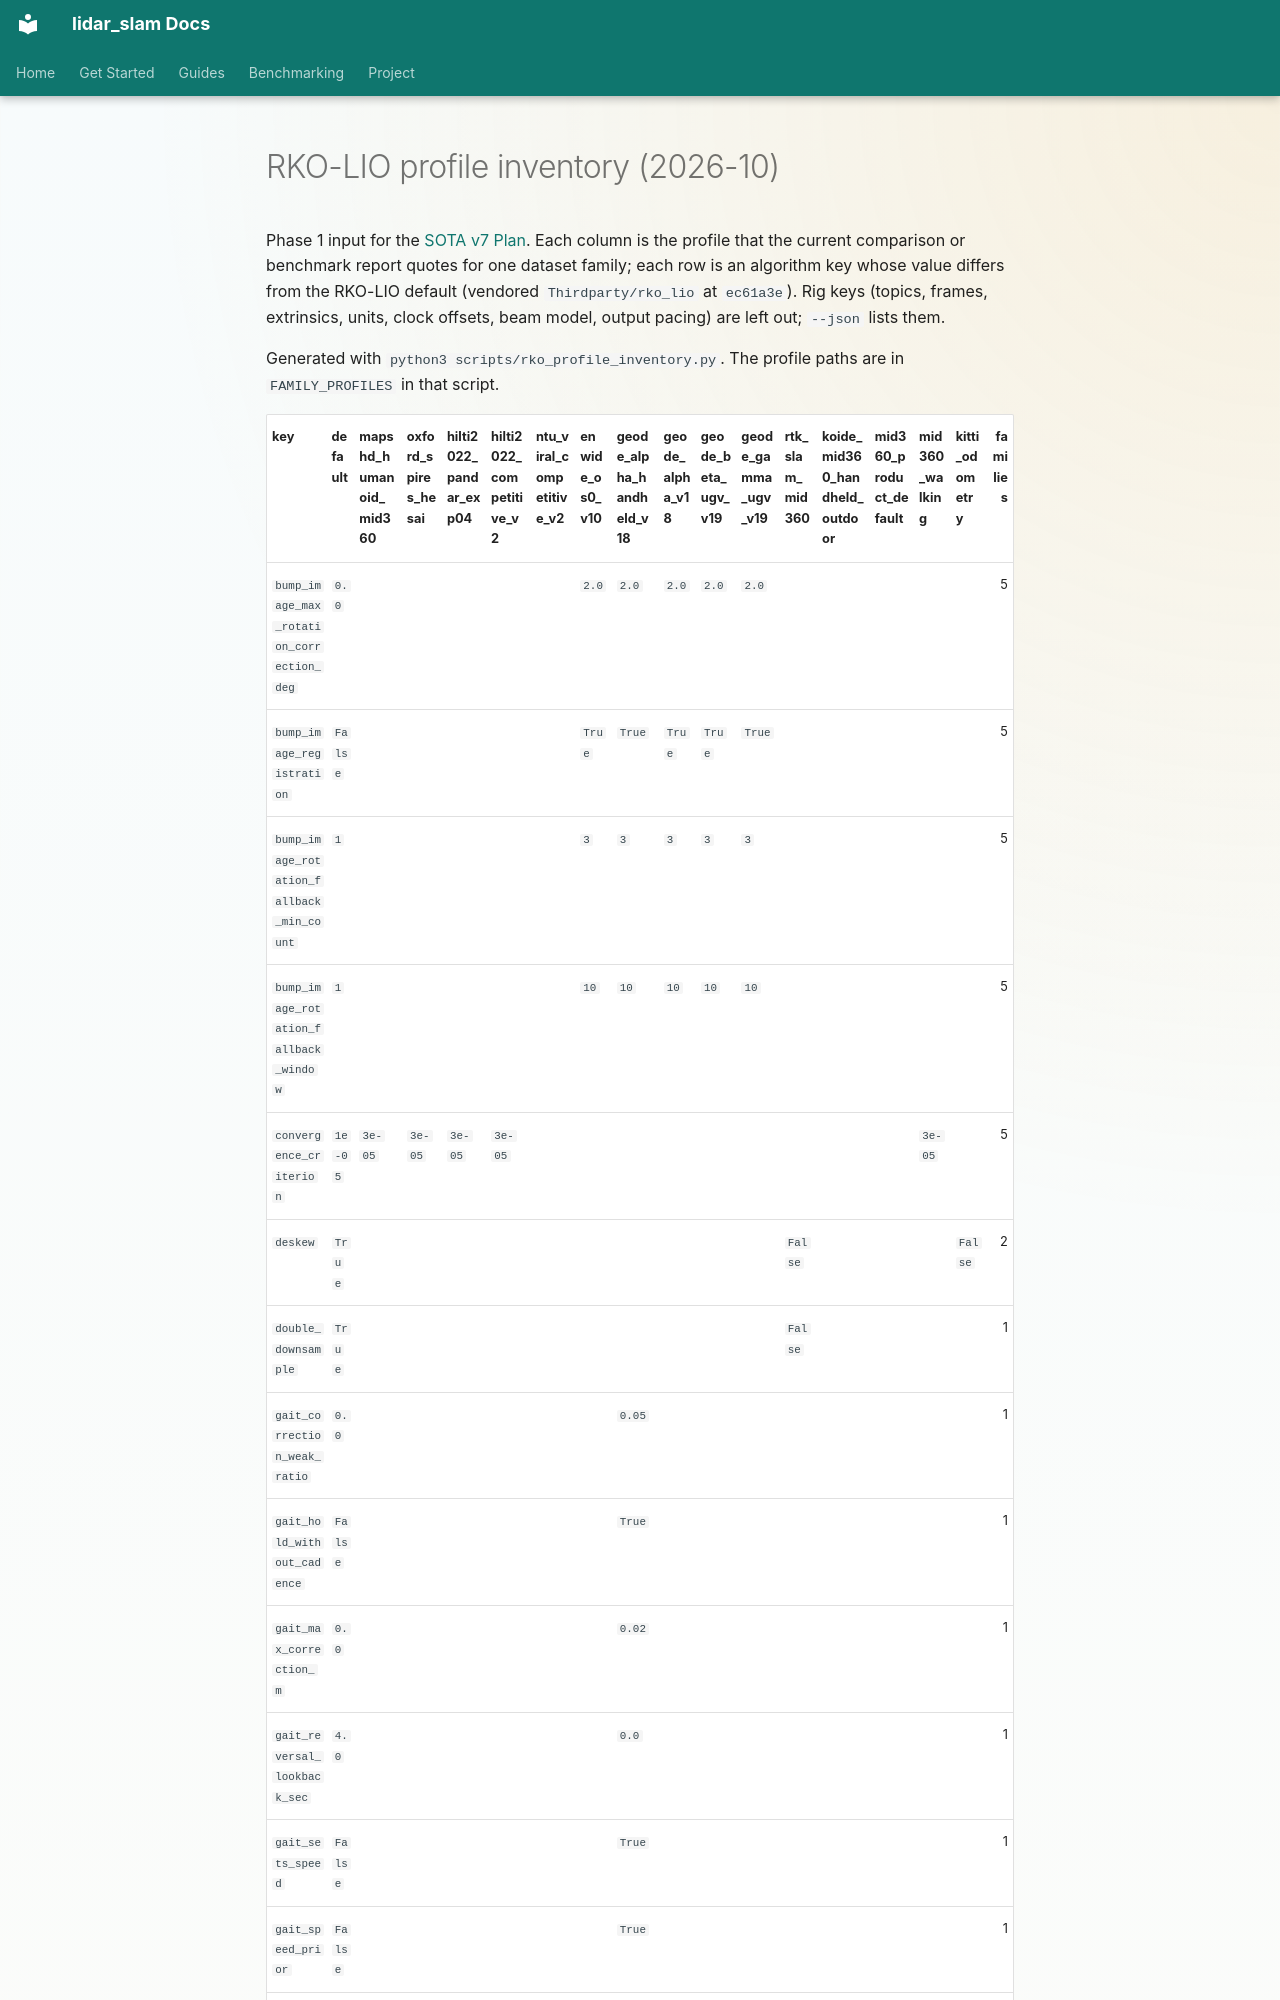

repository: rsasaki0109/lidar_slam_ros2 · page: research/rko-profile-inventory-2026-10.html · generator: mkdocs

# RKO-LIO profile inventory (2026-10)

Phase 1 input for the [SOTA v7 Plan](../roadmap/sota-v7-plan-2026-10.md). Each column is
the profile that the current comparison or benchmark report quotes for one dataset family;
each row is an algorithm key whose value differs from the RKO-LIO default (vendored
`Thirdparty/rko_lio` at `ec61a3e`). Rig keys (topics, frames, extrinsics, units, clock
offsets, beam model, output pacing) are left out; `--json` lists them.

Generated with `python3 scripts/rko_profile_inventory.py`. The profile paths are in
`FAMILY_PROFILES` in that script.
